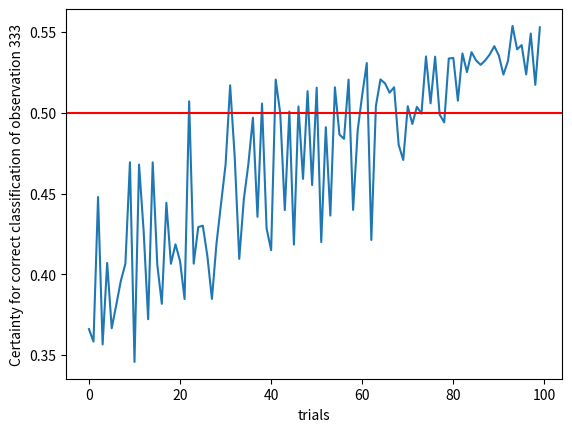

This figure's Python source:
import matplotlib.pyplot as plt
import numpy as np

data = [[0.24152380952380936, 269, 0.36609689225409925, 0.20817142857142856],
[0.24, 258, 0.3583437390409465, 0.2119238095238094],
[0.23695238095238103, 241, 0.4478441139660583, 0.2102857142857143],
[0.24438095238095248, 262, 0.35656232541555666, 0.20634285714285716],
[0.23961904761904762, 279, 0.40702064438228713, 0.21592380952380963],
[0.24209523809523814, 237, 0.3666291550585816, 0.21415238095238087],
[0.23809523809523803, 258, 0.38111188904813675, 0.21190476190476193],
[0.244, 254, 0.39592587933764, 0.20718095238095247],
[0.24171428571428577, 265, 0.4065203662536804, 0.21255238095238105],
[0.23904761904761906, 259, 0.46937392820491486, 0.21609523809523812],
[0.2398095238095238, 270, 0.34575209345555213, 0.20980952380952378],
[0.24, 263, 0.4679469882846562, 0.22251428571428578],
[0.244, 256, 0.42714143512003055, 0.21535238095238096],
[0.2424761904761905, 234, 0.3721959967636058, 0.21424761904761902],
[0.2346666666666667, 248, 0.4692832973076838, 0.21281904761904769],
[0.23485714285714288, 233, 0.40606280548192286, 0.2121333333333335],
[0.2384761904761905, 228, 0.38172672249744577, 0.2132952380952381],
[0.2371428571428571, 250, 0.4442912746782136, 0.2122857142857143],
[0.23466666666666658, 242, 0.40654024774374065, 0.21150476190476186],
[0.24171428571428577, 247, 0.4185578324836645, 0.2107809523809524],
[0.2333333333333334, 252, 0.4082315965030733, 0.21487619047619044],
[0.23638095238095225, 239, 0.3846748790913549, 0.21453333333333324],
[0.24, 251, 0.5071140457508079, 0.21567619047619047],
[0.2342857142857141, 224, 0.40660207691894, 0.21169523809523816],
[0.24, 244, 0.42926057779182525, 0.2126285714285714],
[0.24590476190476196, 239, 0.43009933669322464, 0.21937142857142866],
[0.23676190476190484, 219, 0.4113217739667667, 0.2107809523809525],
[0.23752380952380947, 228, 0.3847397705082354, 0.2134857142857144],
[0.23390476190476195, 221, 0.4189522167279609, 0.21059047619047622],
[0.23790476190476195, 237, 0.44366553664807273, 0.21114285714285708],
[0.23447619047619062, 245, 0.4680106926795986, 0.21285714285714286],
[0.23961904761904773, 246, 0.5170083775427251, 0.212304761904762],
[0.2346666666666667, 251, 0.4728183261587978, 0.21300952380952398],
[0.23295238095238102, 227, 0.409559441928397, 0.21354285714285715],
[0.23561904761904762, 229, 0.44631188099030017, 0.211447619047619],
[0.2369523809523808, 252, 0.46814708996976195, 0.21081904761904746],
[0.23866666666666658, 224, 0.49695205807896425, 0.21304761904761904],
[0.23638095238095236, 234, 0.435584488912636, 0.2111047619047619],
[0.24076190476190484, 231, 0.5057310328303617, 0.21285714285714286],
[0.23790476190476195, 228, 0.4284075383969591, 0.21133333333333348],
[0.23809523809523803, 231, 0.4149506788756848, 0.21019047619047637],
[0.2384761904761905, 246, 0.5205829436385194, 0.21320000000000006],
[0.23904761904761906, 232, 0.4996805201000065, 0.21624761904761902],
[0.23504761904761906, 229, 0.4397513468078703, 0.21100952380952376],
[0.24228571428571422, 236, 0.500798245729503, 0.21321904761904764],
[0.2382857142857142, 237, 0.4184177388362429, 0.2106095238095238],
[0.23923809523809525, 231, 0.5039087620969411, 0.2132761904761905],
[0.24457142857142855, 243, 0.4590677189754333, 0.21839999999999993],
[0.23790476190476184, 238, 0.5133822279520603, 0.21304761904761893],
[0.23619047619047628, 235, 0.45524241896545004, 0.2106095238095238],
[0.24, 238, 0.5155435879704746, 0.2129333333333332],
[0.23790476190476195, 236, 0.4199471731088056, 0.2106095238095238],
[0.24019047619047618, 226, 0.4910811714236246, 0.21464761904761898],
[0.2371428571428571, 243, 0.43635283162120575, 0.2101142857142857],
[0.23809523809523814, 227, 0.5157796946377101, 0.21253333333333324],
[0.2384761904761905, 230, 0.48652154501222933, 0.21219047619047604],
[0.24304761904761907, 218, 0.48388289103551807, 0.21520000000000006],
[0.23809523809523814, 238, 0.5205592280935392, 0.21316190476190477],
[0.2384761904761905, 239, 0.4398643168781263, 0.2104571428571429],
[0.23866666666666658, 226, 0.4891252825829564, 0.21540952380952383],
[0.25809523809523804, 235, 0.5111333704099091, 0.21624761904761902],
[0.23866666666666658, 236, 0.5307888196506856, 0.21268571428571414],
[0.24057142857142866, 219, 0.4212817152779743, 0.21201904761904777],
[0.23904761904761918, 240, 0.5041381234324649, 0.2135999999999999],
[0.2409523809523808, 229, 0.5206630939786474, 0.2146285714285714],
[0.23771428571428577, 230, 0.5182428523631355, 0.212304761904762],
[0.24304761904761907, 227, 0.5124745854245819, 0.21407619047619042],
[0.2438095238095237, 222, 0.51581339036004, 0.21329523809523798],
[0.23809523809523803, 221, 0.4802310445866448, 0.21306666666666674],
[0.24209523809523814, 224, 0.4707885740368333, 0.2144761904761905],
[0.23904761904761906, 223, 0.5040745381816572, 0.21053333333333335],
[0.23847619047619062, 238, 0.4930599958777898, 0.2122857142857142],
[0.2398095238095238, 226, 0.5036930150207629, 0.2140761904761903],
[0.24209523809523803, 227, 0.4994996461561505, 0.21535238095238107],
[0.2398095238095238, 221, 0.5348918040315, 0.21470476190476195],
[0.23885714285714288, 218, 0.5058325988839505, 0.21436190476190475],
[0.24152380952380959, 222, 0.5347431440882794, 0.21691428571428573],
[0.24438095238095225, 219, 0.4988857276371743, 0.21264761904761897],
[0.24190476190476196, 219, 0.49407428785862917, 0.2141142857142857],
[0.2398095238095237, 218, 0.5336035790728209, 0.2141142857142857],
[0.23961904761904773, 221, 0.5339281763573883, 0.21405714285714283],
[0.24209523809523792, 218, 0.5075032337109151, 0.21420952380952385],
[0.2398095238095238, 227, 0.5367623728676972, 0.21453333333333335],
[0.23923809523809525, 224, 0.5251914493353034, 0.21506666666666652],
[0.24057142857142866, 219, 0.5375193045399844, 0.21611428571428581],
[0.24114285714285721, 224, 0.5324206843040014, 0.21590476190476182],
[0.24076190476190484, 220, 0.5296806070304216, 0.21470476190476173],
[0.23847619047619062, 219, 0.5324455299570465, 0.21451428571428577],
[0.24038095238095225, 214, 0.5361179910571738, 0.21590476190476204],
[0.2398095238095238, 225, 0.5412732729577889, 0.2154666666666668],
[0.24152380952380936, 223, 0.5354759188449323, 0.21375238095238092],
[0.24247619047619062, 216, 0.5236561161595363, 0.21622857142857166],
[0.24038095238095247, 223, 0.5321260241853367, 0.21567619047619047],
[0.23885714285714288, 223, 0.5537894350199479, 0.21554285714285715],
[0.2413333333333334, 218, 0.5392959966135509, 0.2117904761904762],
[0.24076190476190484, 221, 0.5419093309686962, 0.21655238095238083],
[0.24323809523809525, 213, 0.5237530183763575, 0.21620952380952385],
[0.24038095238095236, 232, 0.5490370240496396, 0.2151238095238095],
[0.2424761904761904, 218, 0.5173154875461862, 0.2171047619047618],
[0.23885714285714288, 216, 0.5529044431615309, 0.21565714285714277]]

matrix = np.matrix(data)






print(matrix)
print(matrix[:,0].A1)

plt.plot(range(len(matrix[:,0].A1)), matrix[:,2].A1)

plt.axhline(y=0.5, c='red')
plt.xlabel('trials')
plt.ylabel('Certainty for correct classification of observation 333')
plt.show()